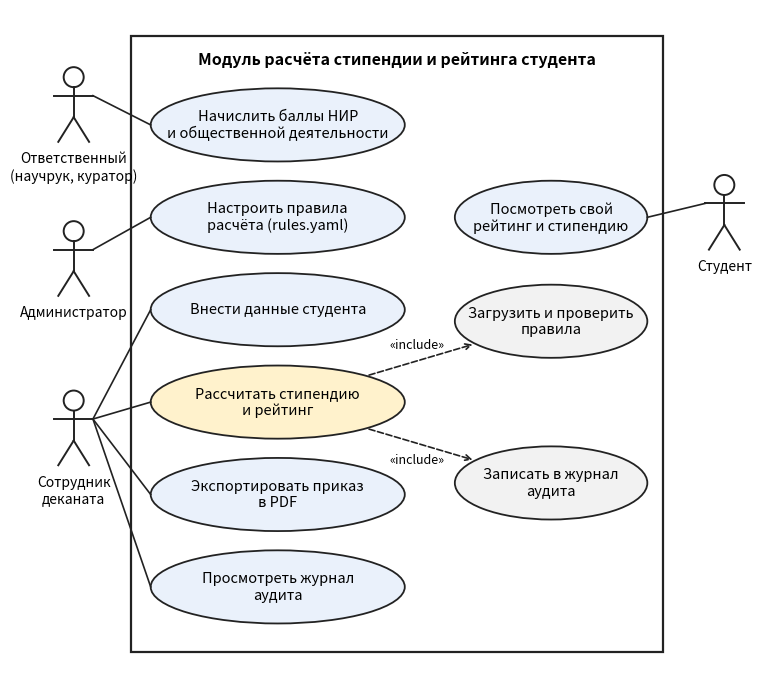

This figure's Python source:
"""Рисует UML Use Case диаграмму модуля (matplotlib)."""
import matplotlib
matplotlib.use("Agg")
import matplotlib.pyplot as plt
from matplotlib.patches import Ellipse, Rectangle, Circle

FS = 11
fig, ax = plt.subplots(figsize=(9.8, 8.8))
ax.set_xlim(0, 9.8); ax.set_ylim(0, 8.8); ax.set_aspect("equal"); ax.axis("off")

# граница системы
ax.add_patch(Rectangle((1.5, 0.45), 6.9, 8.0, fill=False, lw=1.6, ec="#222222"))
ax.text(4.95, 8.15, "Модуль расчёта стипендии и рейтинга студента", ha="center", va="center",
        fontsize=FS + 0.5, fontweight="bold")

def actor(x, y, label):
    ax.add_patch(Circle((x, y + 0.42), 0.13, fill=False, lw=1.4, ec="#222222"))
    ax.plot([x, x], [y + 0.29, y - 0.1], c="#222222", lw=1.4)
    ax.plot([x - 0.25, x + 0.25], [y + 0.18, y + 0.18], c="#222222", lw=1.4)
    ax.plot([x, x - 0.2], [y - 0.1, y - 0.42], c="#222222", lw=1.4)
    ax.plot([x, x + 0.2], [y - 0.1, y - 0.42], c="#222222", lw=1.4)
    ax.text(x, y - 0.55, label, ha="center", va="top", fontsize=FS - 1)
    return x, y

def usecase(x, y, w, h, text, color="#eaf1fb"):
    ax.add_patch(Ellipse((x, y), w, h, fc=color, ec="#222222", lw=1.3))
    ax.text(x, y, text, ha="center", va="center", fontsize=FS - 0.5)
    return x, y, w, h

def left_edge(uc):  return (uc[0] - uc[2] / 2, uc[1])
def right_edge(uc): return (uc[0] + uc[2] / 2, uc[1])

def link(p, q):
    ax.plot([p[0], q[0]], [p[1], q[1]], c="#222222", lw=1.2)

LX, LW, LH = 3.4, 3.3, 0.95
uc2 = usecase(LX, 7.3, LW, LH, "Начислить баллы НИР\nи общественной деятельности")
uc3 = usecase(LX, 6.1, LW, LH, "Настроить правила\nрасчёта (rules.yaml)")
uc1 = usecase(LX, 4.9, LW, LH, "Внести данные студента")
uc4 = usecase(LX, 3.7, LW, LH, "Рассчитать стипендию\nи рейтинг", "#fff2cc")
uc5 = usecase(LX, 2.5, LW, LH, "Экспортировать приказ\nв PDF")
uc6 = usecase(LX, 1.3, LW, LH, "Просмотреть журнал\nаудита")

RX, RW = 6.95, 2.5
uc7 = usecase(RX, 6.1, RW, LH, "Посмотреть свой\nрейтинг и стипендию")
inc1 = usecase(RX, 4.75, RW, LH, "Загрузить и проверить\nправила", "#f2f2f2")
inc2 = usecase(RX, 2.65, RW, LH, "Записать в журнал\nаудита", "#f2f2f2")

# актёры
resp = actor(0.75, 7.5, "Ответственный\n(научрук, куратор)")
adm = actor(0.75, 5.5, "Администратор")
dean = actor(0.75, 3.3, "Сотрудник\nдеканата")
stud = actor(9.2, 6.1, "Студент")

link((resp[0] + 0.25, resp[1] + 0.18), left_edge(uc2))
link((adm[0] + 0.25, adm[1] + 0.18), left_edge(uc3))
for uc in (uc1, uc4, uc5, uc6):
    link((dean[0] + 0.25, dean[1] + 0.18), left_edge(uc))
link((stud[0] - 0.25, stud[1] + 0.18), right_edge(uc7))

import math

def edge_point(uc, target):
    """Точка на границе эллипса uc в направлении центра target."""
    dx, dy = target[0] - uc[0], target[1] - uc[1]
    a, b = uc[2] / 2, uc[3] / 2
    t = 1 / math.sqrt((dx / a) ** 2 + (dy / b) ** 2)
    return uc[0] + dx * t, uc[1] + dy * t

def include(a, b):
    p, q = edge_point(a, b), edge_point(b, a)
    ax.annotate("", xy=q, xytext=p, arrowprops=dict(arrowstyle="->", ls="--", lw=1.2, color="#222222"))
    mx, my = (p[0] + q[0]) / 2, (p[1] + q[1]) / 2
    dy = 0.2 if b[1] > a[1] else -0.2
    ax.text(mx - 0.05, my + dy, "«include»", ha="center", va="center", fontsize=FS - 2, style="italic",
            bbox=dict(fc="white", ec="none", pad=0.6))

include(uc4, inc1)
include(uc4, inc2)
plt.savefig("usecase.png", dpi=220, bbox_inches="tight", facecolor="white")
